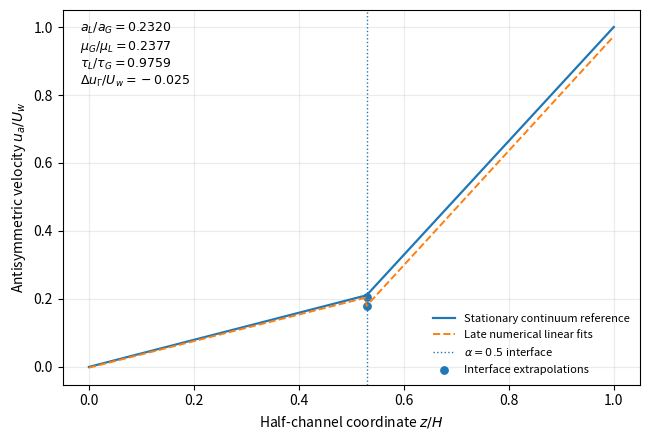

The matplotlib source for this figure:
#!/usr/bin/env python3
import argparse, csv, json
from pathlib import Path
import numpy as np
import matplotlib.pyplot as plt

ap = argparse.ArgumentParser()
ap.add_argument("--run-root", default="runs/0493x14w_two_phase_couette_Uw0075_seed593170")
ap.add_argument("--summary", default="")
ap.add_argument("--mu-ratio", type=float, default=0.23769)
ap.add_argument("--out", default="article_figures/fig_4_4_couette")
a = ap.parse_args()

fallback = {
    "wallSpeedMagnitude": 0.075,
    "geometry": {"Ly": 0.5},
    "lateAverage": {
        "liquidSlope": 0.11718597086002695,
        "liquidIntercept": -0.00016329157489998903,
        "gasSlope": 0.5051904093164586,
        "gasIntercept": -0.053338362953896636,
        "uGammaLiquid": 0.01533588936588949,
        "uGammaGas": 0.013478829463273313,
        "interfaceSlipOverUw": -0.024760798701549035,
        "zInterfaceDynamic": 0.1322614031956309
    },
    "files": {}
}

root = Path(a.run_root)
summary_path = Path(a.summary) if a.summary else root/"analysis"/"couette_summary_0493x14w.json"
raw_profile = None

if summary_path.is_file():
    S = json.loads(summary_path.read_text())
    print(f"[4.4 Couette] using local summary: {summary_path}")
    p = S.get("files", {}).get("lateAveragedProfiles", "")
    if p:
        for c in [Path(p), root/"analysis"/Path(p).name, summary_path.parent/Path(p).name]:
            if c.is_file():
                raw_profile = c
                break
else:
    S = fallback
    print("[4.4 Couette] WARNING: historical analysis files are not present locally.")
    print("[4.4 Couette] Using audited historical v2 FIT METRICS only.")
    print("[4.4 Couette] No solver run is launched.")

Uw = float(S["wallSpeedMagnitude"])
H = 0.5*float(S["geometry"]["Ly"])
la = S["lateAverage"]
zI = float(la["zInterfaceDynamic"])
aL = float(la["liquidSlope"]); bL = float(la["liquidIntercept"])
aG = float(la["gasSlope"]); bG = float(la["gasIntercept"])
r = float(a.mu_ratio)

aGref = Uw / ((H-zI) + r*zI)
aLref = r*aGref
uIref = aLref*zI

zz = np.linspace(0,H,500)
uref = np.where(zz <= zI, aLref*zz, uIref + aGref*(zz-zI))
ufit = np.where(zz <= zI, aL*zz+bL, aG*zz+bG)

fig, ax = plt.subplots(figsize=(6.6,4.5))

if raw_profile is not None:
    with raw_profile.open(newline="") as f:
        rr = list(csv.DictReader(f))
    cols = list(rr[0])

    def pick(exacts, contains=()):
        for c in exacts:
            if c in cols:
                return c
        for c in cols:
            lc = c.lower()
            if all(s.lower() in lc for s in contains):
                return c
        return None

    zcol = pick(["z","zCenter","zFold","y","yc"], ("z",))
    ucol = pick(["oddUx","uOdd","antisymmetricUx","uxOdd","u_a"], ("odd","ux"))
    if ucol is None:
        ucol = pick([], ("antisym","ux"))
    if zcol is None or ucol is None:
        raise SystemExit(f"cannot identify z / antisymmetric Ux columns in {cols}")

    z = np.array([float(q[zcol]) for q in rr])
    u = np.array([float(q[ucol]) for q in rr])
    ax.plot(z/H, u/Uw, marker="o", linestyle="none", markersize=3.0,
            label="MPCD late-time odd profile")
    print(f"[4.4 Couette] using raw profile: {raw_profile}")
    kind = "RAW_PROFILE"
else:
    kind = "FIT_ONLY"

ax.plot(zz/H, uref/Uw, linewidth=1.6, label="Stationary continuum reference")
ax.plot(zz/H, ufit/Uw, linestyle="--", linewidth=1.4, label="Late numerical linear fits")
ax.axvline(zI/H, linestyle=":", linewidth=1.0, label=r"$\alpha=0.5$ interface")
ax.scatter([zI/H,zI/H],
           [float(la["uGammaLiquid"])/Uw, float(la["uGammaGas"])/Uw],
           s=28, label="Interface extrapolations")

tau_ratio = (aL/aG)/r
ax.set_xlabel(r"Half-channel coordinate $z/H$")
ax.set_ylabel(r"Antisymmetric velocity $u_a/U_w$")
ax.grid(True, alpha=.25)
ax.legend(frameon=False, fontsize=8)
ax.text(.03,.97,
        rf"$a_L/a_G={aL/aG:.4f}$" + "\n" +
        rf"$\mu_G/\mu_L={r:.4f}$" + "\n" +
        rf"$\tau_L/\tau_G={tau_ratio:.4f}$" + "\n" +
        rf"$\Delta u_\Gamma/U_w={float(la['interfaceSlipOverUw']):.3f}$",
        transform=ax.transAxes, va="top", fontsize=9)
fig.tight_layout()

out = Path(a.out)
out.parent.mkdir(parents=True, exist_ok=True)
for ext in ("pdf","png","svg"):
    kw = {"bbox_inches":"tight"}
    if ext == "png":
        kw["dpi"] = 300
    fig.savefig(out.with_suffix("."+ext), **kw)

print(f"[4.4 Couette] figure_kind={kind}")
print(f"[4.4 Couette] tauL/tauG={tau_ratio:.9g}")
print(f"[4.4 Couette] stress mismatch={(tau_ratio-1)*100:+.3f}%")
print(f"[4.4 Couette] wrote {out}.pdf/.png/.svg")
